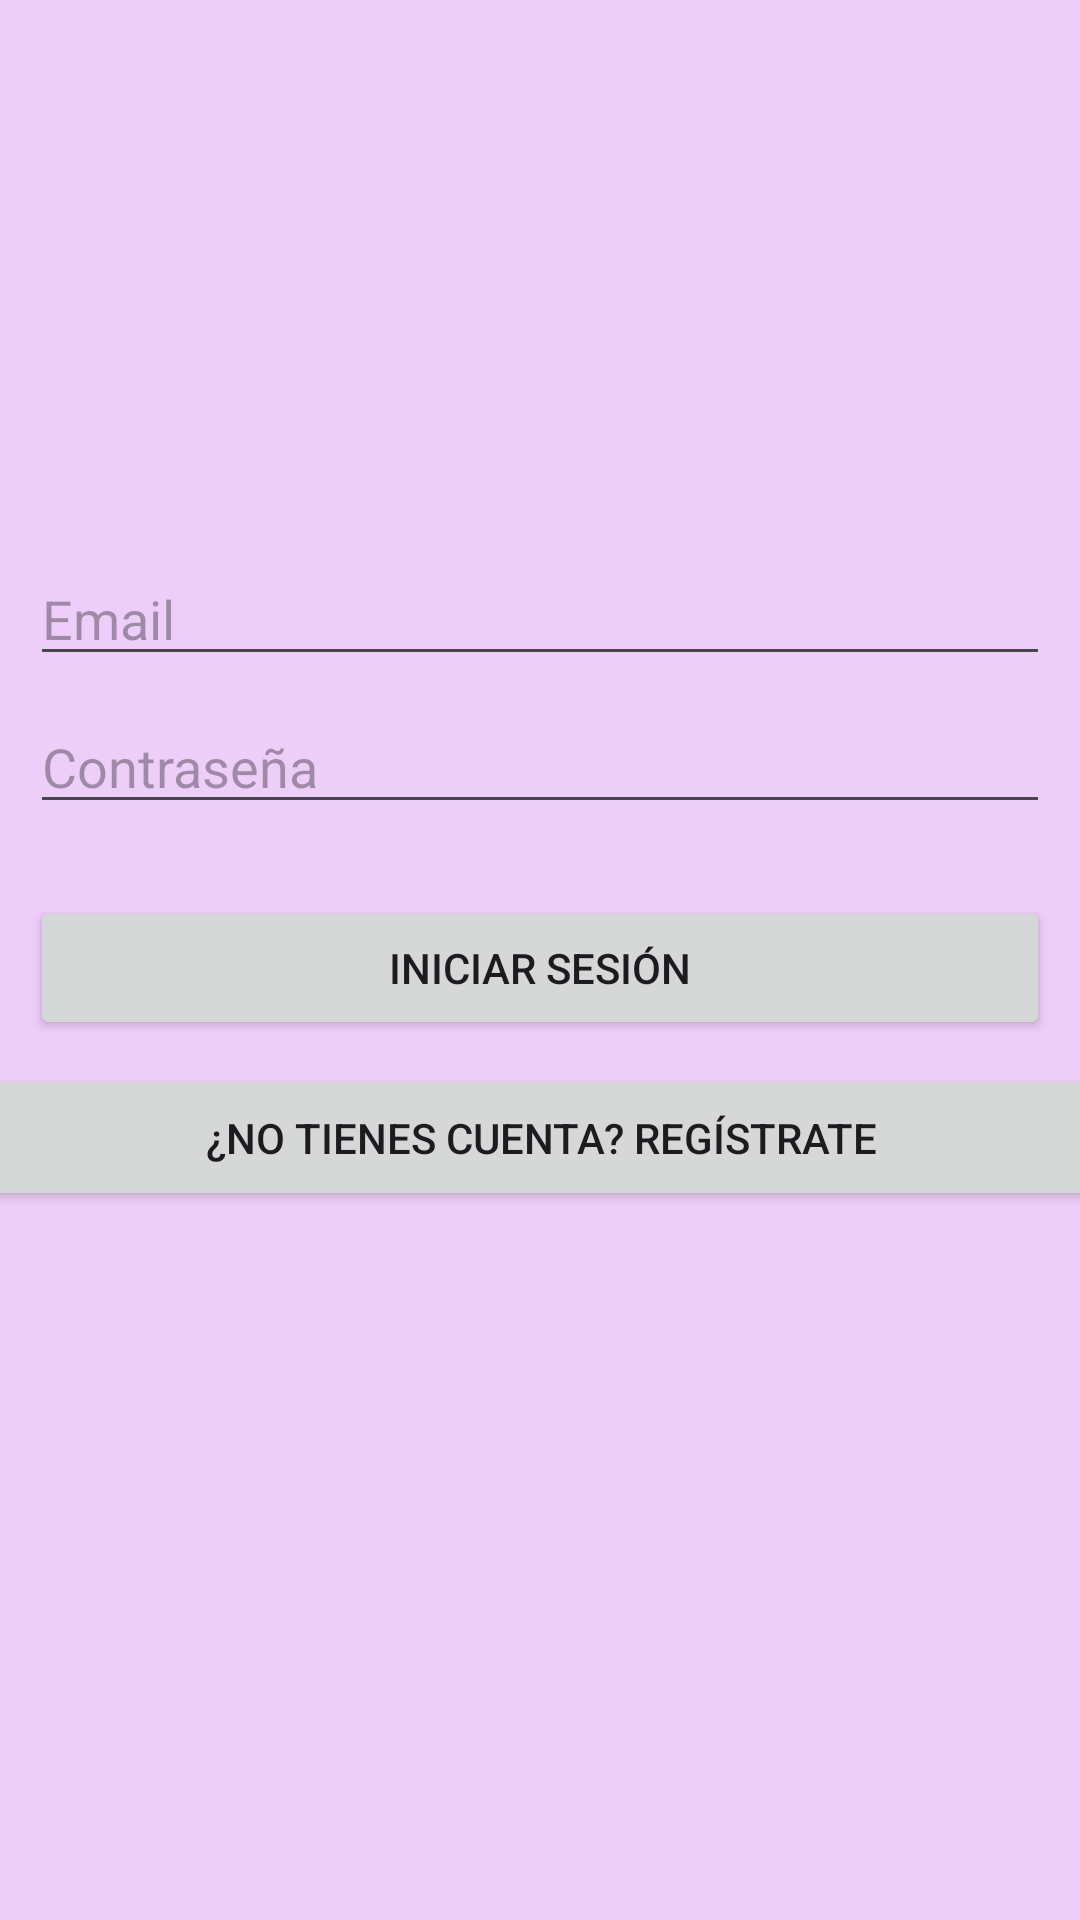

Android layout source for this screen:
<!-- AndroidManifest.xml: application theme Theme.SegundaEntregaDAS -->
<!-- res/layout/activity_login.xml -->
<?xml version="1.0" encoding="utf-8"?>
<androidx.constraintlayout.widget.ConstraintLayout xmlns:android="http://schemas.android.com/apk/res/android"
    xmlns:app="http://schemas.android.com/apk/res-auto"
    xmlns:tools="http://schemas.android.com/tools"
    android:id="@+id/linearLayout"
    android:layout_width="match_parent"
    android:layout_height="match_parent"
    android:background="#EDCEF8">

    

    <EditText
        android:id="@+id/etEmail"
        android:layout_width="0dp"
        android:layout_height="wrap_content"
        android:layout_marginStart="10dp"
        android:layout_marginTop="184dp"
        android:layout_marginEnd="10dp"
        android:hint="Email"
        android:inputType="textEmailAddress"
        app:layout_constraintEnd_toEndOf="parent"
        app:layout_constraintHorizontal_bias="1.0"
        app:layout_constraintStart_toStartOf="parent"
        app:layout_constraintTop_toTopOf="parent" />

    <EditText
        android:id="@+id/etPassword"
        android:layout_width="0dp"
        android:layout_height="wrap_content"
        android:layout_marginStart="10dp"
        android:layout_marginTop="8dp"
        android:layout_marginEnd="10dp"
        android:hint="Contraseña"
        android:inputType="textPassword"
        app:layout_constraintEnd_toEndOf="parent"
        app:layout_constraintHorizontal_bias="1.0"
        app:layout_constraintStart_toStartOf="parent"
        app:layout_constraintTop_toBottomOf="@+id/etEmail" />

    <Button
        android:id="@+id/btnLogin"
        android:layout_width="0dp"
        android:layout_height="wrap_content"
        android:layout_marginStart="10dp"
        android:layout_marginTop="24dp"
        android:layout_marginEnd="10dp"
        android:text="Iniciar Sesión"
        app:layout_constraintEnd_toEndOf="parent"
        app:layout_constraintHorizontal_bias="1.0"
        app:layout_constraintStart_toStartOf="parent"
        app:layout_constraintTop_toBottomOf="@+id/etPassword" />

    <Button
        android:id="@+id/btnIrARegistro"
        android:layout_width="387dp"
        android:layout_height="49dp"
        android:layout_marginStart="10dp"
        android:layout_marginTop="8dp"
        android:layout_marginEnd="10dp"
        android:text="¿No tienes cuenta? Regístrate"
        app:layout_constraintEnd_toEndOf="parent"
        app:layout_constraintStart_toStartOf="parent"
        app:layout_constraintTop_toBottomOf="@+id/btnLogin" />

    <TextView
        android:id="@+id/tvResult"
        android:layout_width="wrap_content"
        android:layout_height="wrap_content"
        app:layout_constraintEnd_toStartOf="@+id/btnIrARegistro"
        app:layout_constraintStart_toStartOf="@+id/btnIrARegistro"
        app:layout_constraintTop_toBottomOf="@+id/btnIrARegistro" />
</androidx.constraintlayout.widget.ConstraintLayout>
<!-- resources referenced by this layout -->
<resources>
  <style name="Theme.SegundaEntregaDAS" parent="Base.Theme.SegundaEntregaDAS" />
  <style name="Base.Theme.SegundaEntregaDAS" parent="Theme.Material3.DayNight.NoActionBar">
          
          
      </style>
</resources>
